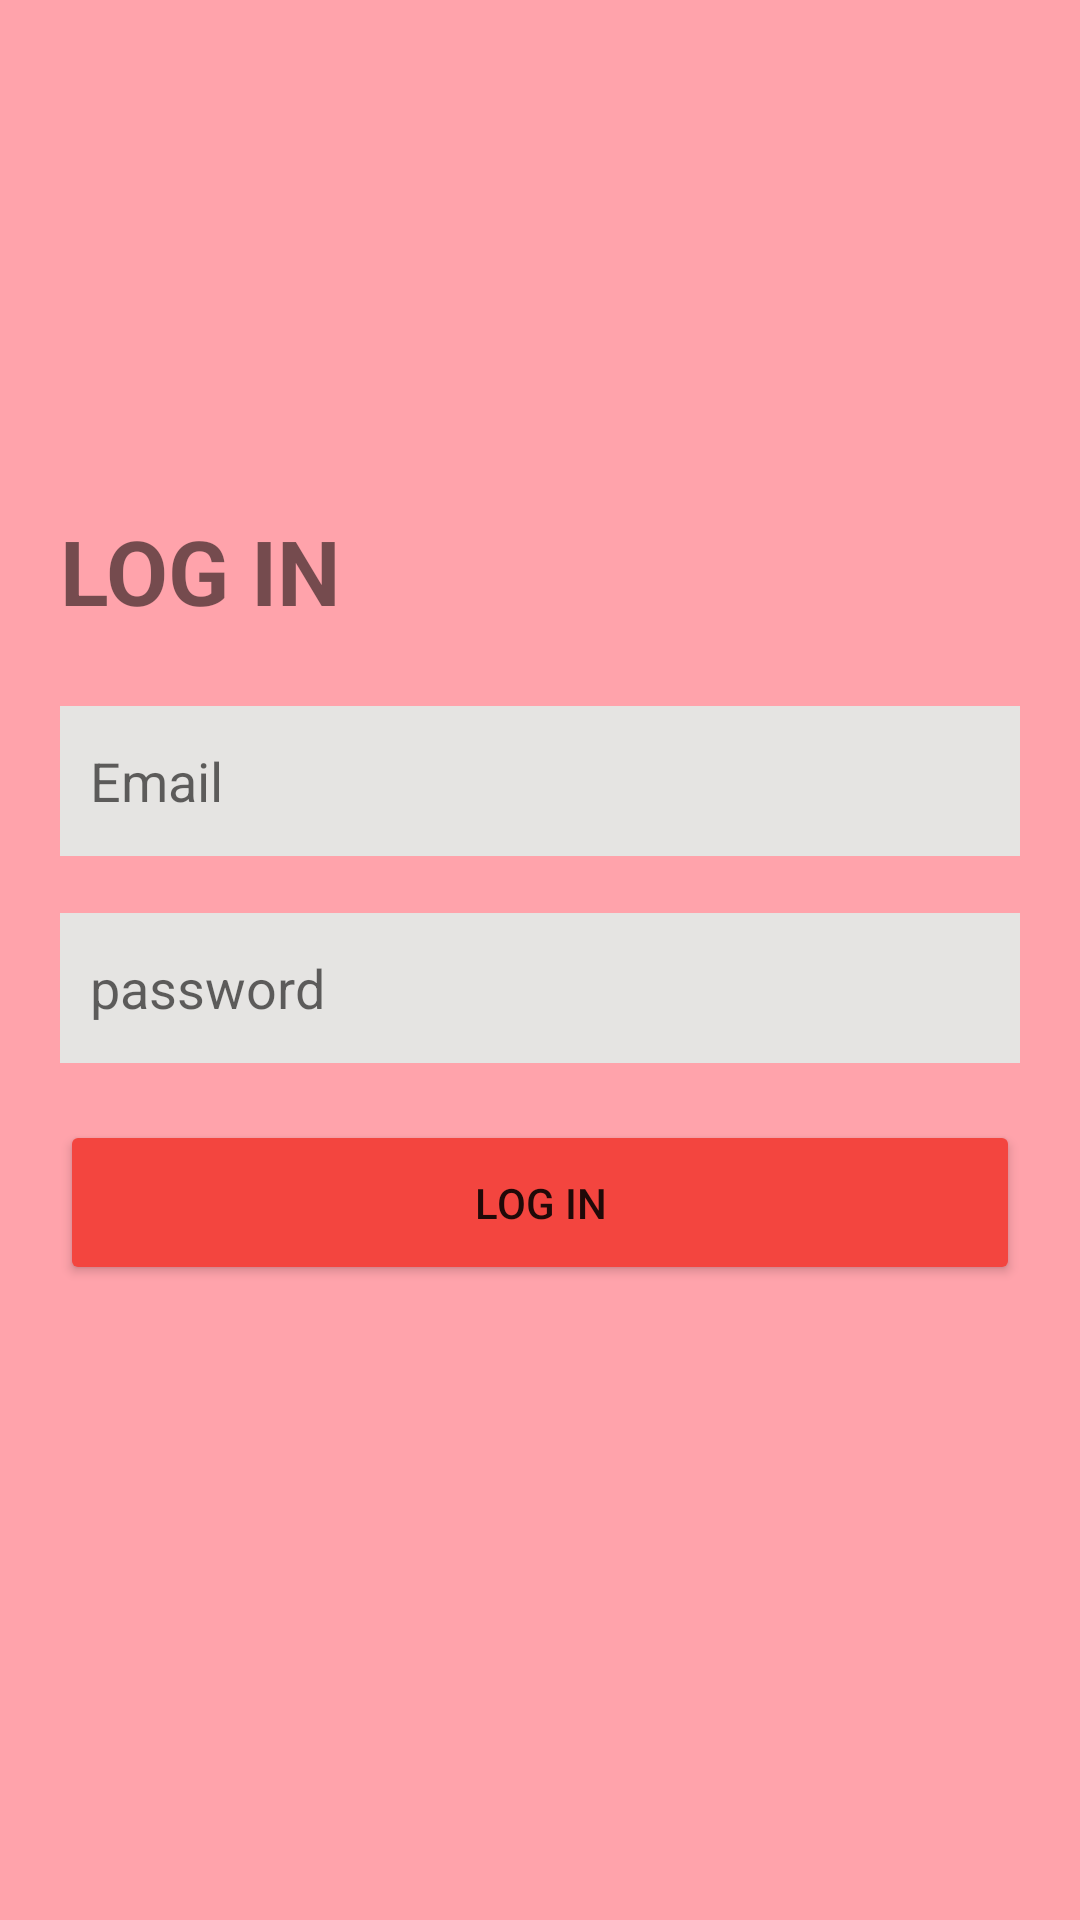

Reconstruct the res/layout file that produces this screen, plus the resources it refers to.
<!-- AndroidManifest.xml: application theme Theme.IMDonor -->
<!-- res/layout/activity_log_in.xml -->
<?xml version="1.0" encoding="utf-8"?>
<LinearLayout xmlns:android="http://schemas.android.com/apk/res/android"
    xmlns:app="http://schemas.android.com/apk/res-auto"
    xmlns:tools="http://schemas.android.com/tools"
    android:layout_width="match_parent"
    android:layout_height="match_parent"
    tools:context=".logIn"
    android:orientation="vertical"
    android:background="#FFA3AB"
    android:paddingTop="40dp"
    android:paddingLeft="20dp"
    android:paddingRight="20dp"
    >

    <ImageView
        android:layout_marginTop="30dp"
        android:layout_width="100dp"
        android:layout_height="100dp"
        android:src="@drawable/circlelogo"
        android:layout_gravity="center"
        android:id="@+id/img1"

        ></ImageView>

    <TextView
        android:layout_width="match_parent"
        android:layout_height="wrap_content"
        android:text="LOG IN"
        android:textSize="30dp"
        android:textStyle="bold"
        android:paddingBottom="25dp"
        />


    <EditText
        android:layout_width="match_parent"
        android:layout_height="50dp"
        android:hint="Email"
        android:paddingLeft="10dp"
        android:background="#E5E4E2"
        android:id="@+id/emailId"
        />
    <TextView
        android:layout_width="match_parent"
        android:layout_height="wrap_content"
        />

    <EditText
        android:layout_width="match_parent"
        android:layout_height="50dp"
        android:hint="password"
        android:inputType="textPassword"
        android:paddingLeft="10dp"
        android:background="#E5E4E2"
        android:id="@+id/passwordId"
        />
    <TextView
        android:layout_width="match_parent"
        android:layout_height="wrap_content"
        />

    <Button
        android:layout_width="match_parent"
        android:layout_height="55dp"
        android:backgroundTint="#F3453F"
        android:text="Log In"
        android:onClick="logIn"/>



</LinearLayout>
<!-- resources referenced by this layout -->
<resources>
  <style name="Theme.IMDonor" parent="Theme.MaterialComponents.DayNight.DarkActionBar">
          
          <item name="colorPrimary">@color/purple_500</item>
          <item name="colorPrimaryVariant">@color/purple_700</item>
          <item name="colorOnPrimary">@color/white</item>
          
          <item name="colorSecondary">@color/teal_200</item>
          <item name="colorSecondaryVariant">@color/teal_700</item>
          <item name="colorOnSecondary">@color/black</item>
          
          <item name="android:statusBarColor" tools:targetApi="l">?attr/colorPrimaryVariant</item>
          
      </style>
  <color name="purple_500">#F3453F</color>
  <color name="purple_700">#2E1818</color>
  <color name="white">#FFFFFFFF</color>
  <color name="teal_200">#FF03DAC5</color>
  <color name="teal_700">#FF018786</color>
  <color name="black">#FF000000</color>
</resources>
